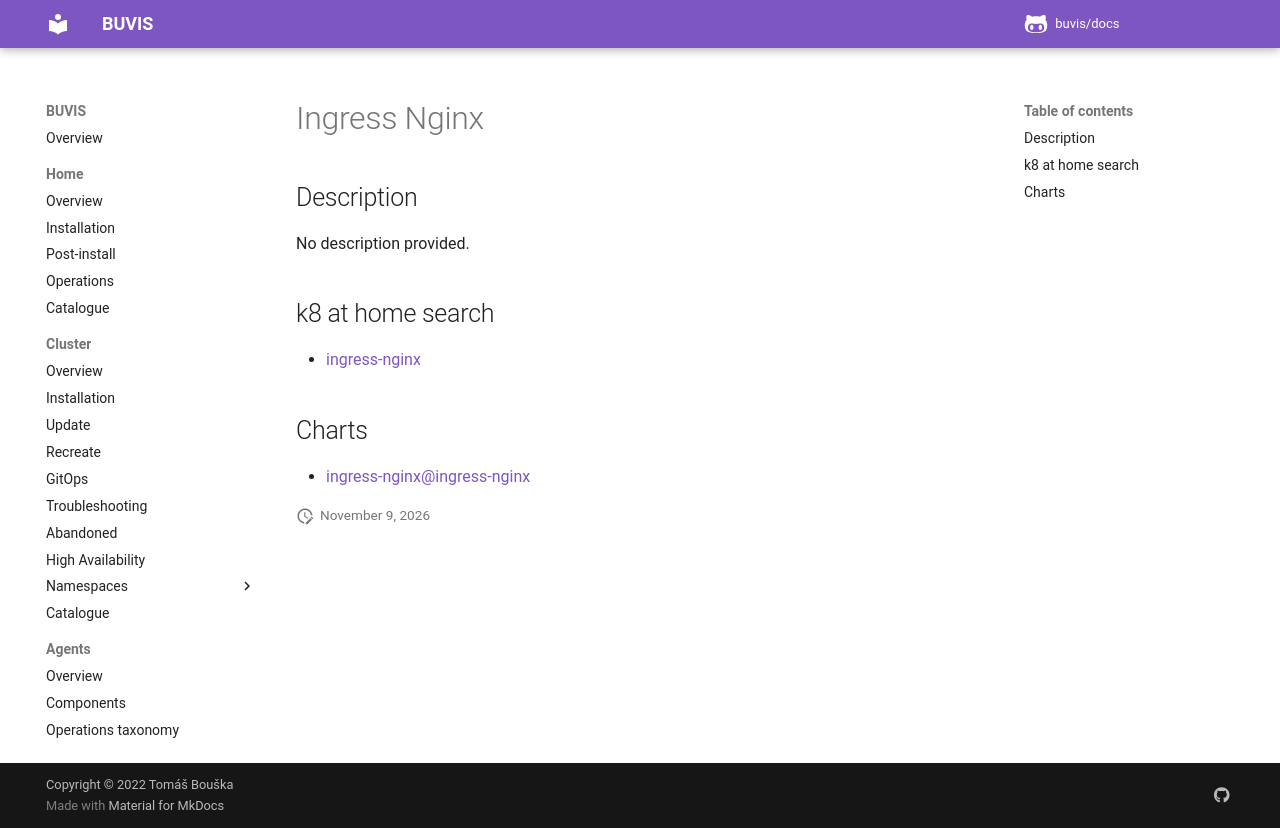

repository: buvis/docs · page: cluster/catalogue/ingress-nginx/index.html · generator: mkdocs

# Ingress Nginx

## Description

No description provided.

## k8 at home search

- [ingress-nginx](https://nanne.dev/k8s-at-home-search/#/ingress-nginx)

## Charts

- [ingress-nginx@ingress-nginx](https://kubernetes.github.io/ingress-nginx/)
